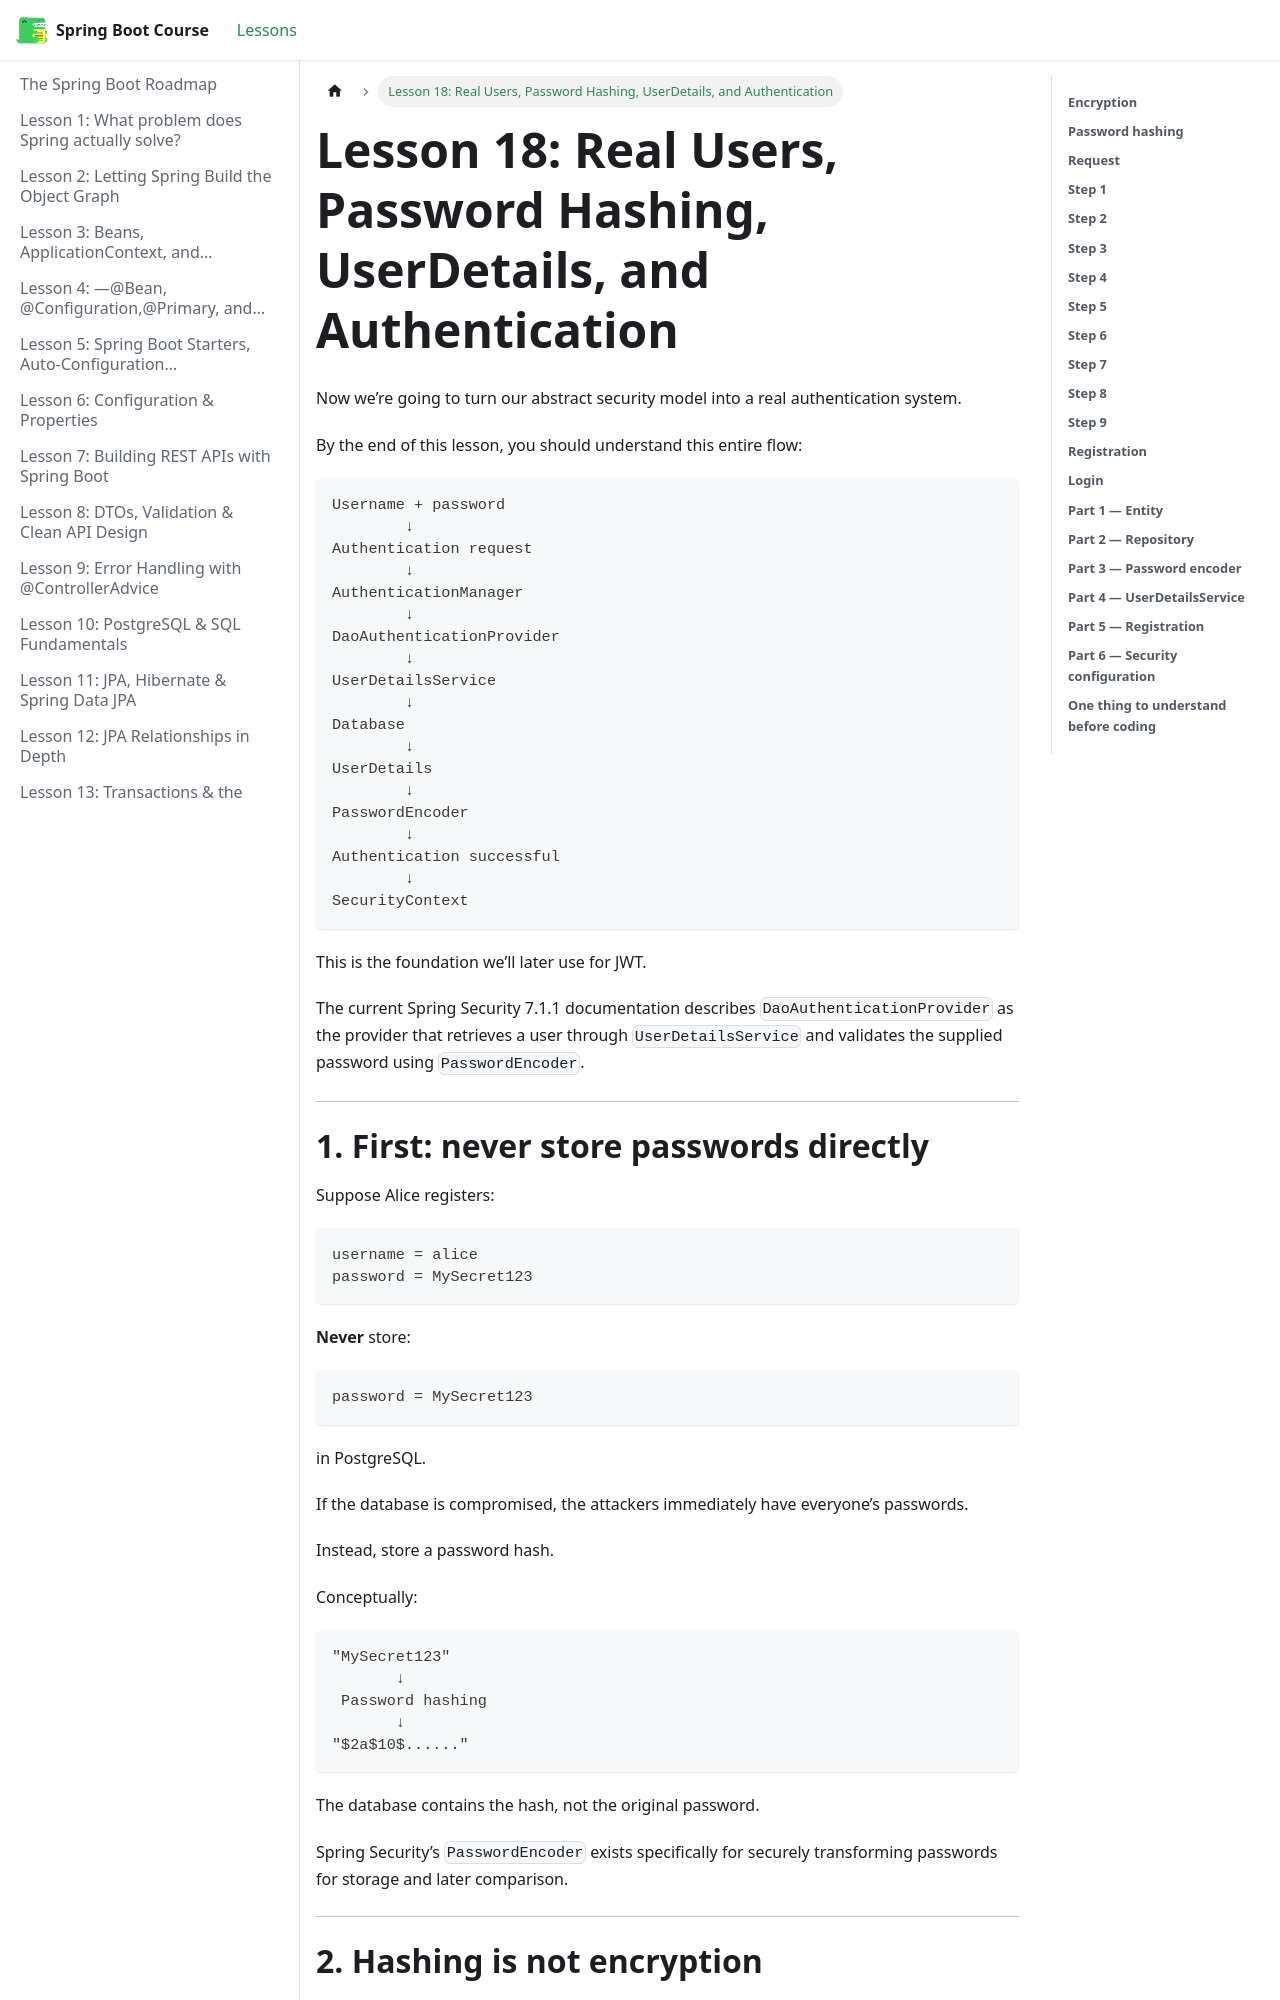

repository: BishoyHanyRaafat/spring-boot-docs · page: docs/lesson-18/index.html · generator: docusaurus

---
title: "Lesson 18: Real Users, Password Hashing, UserDetails, and Authentication"
sidebar_position: 18
---

Now we’re going to turn our abstract security model into a real authentication system.

By the end of this lesson, you should understand this entire flow:

```text
Username + password
        ↓
Authentication request
        ↓
AuthenticationManager
        ↓
DaoAuthenticationProvider
        ↓
UserDetailsService
        ↓
Database
        ↓
UserDetails
        ↓
PasswordEncoder
        ↓
Authentication successful
        ↓
SecurityContext
```

This is the foundation we’ll later use for JWT.

The current Spring Security 7.1.1 documentation describes `DaoAuthenticationProvider` as the provider that retrieves a user through `UserDetailsService` and validates the supplied password using `PasswordEncoder`.  

---
